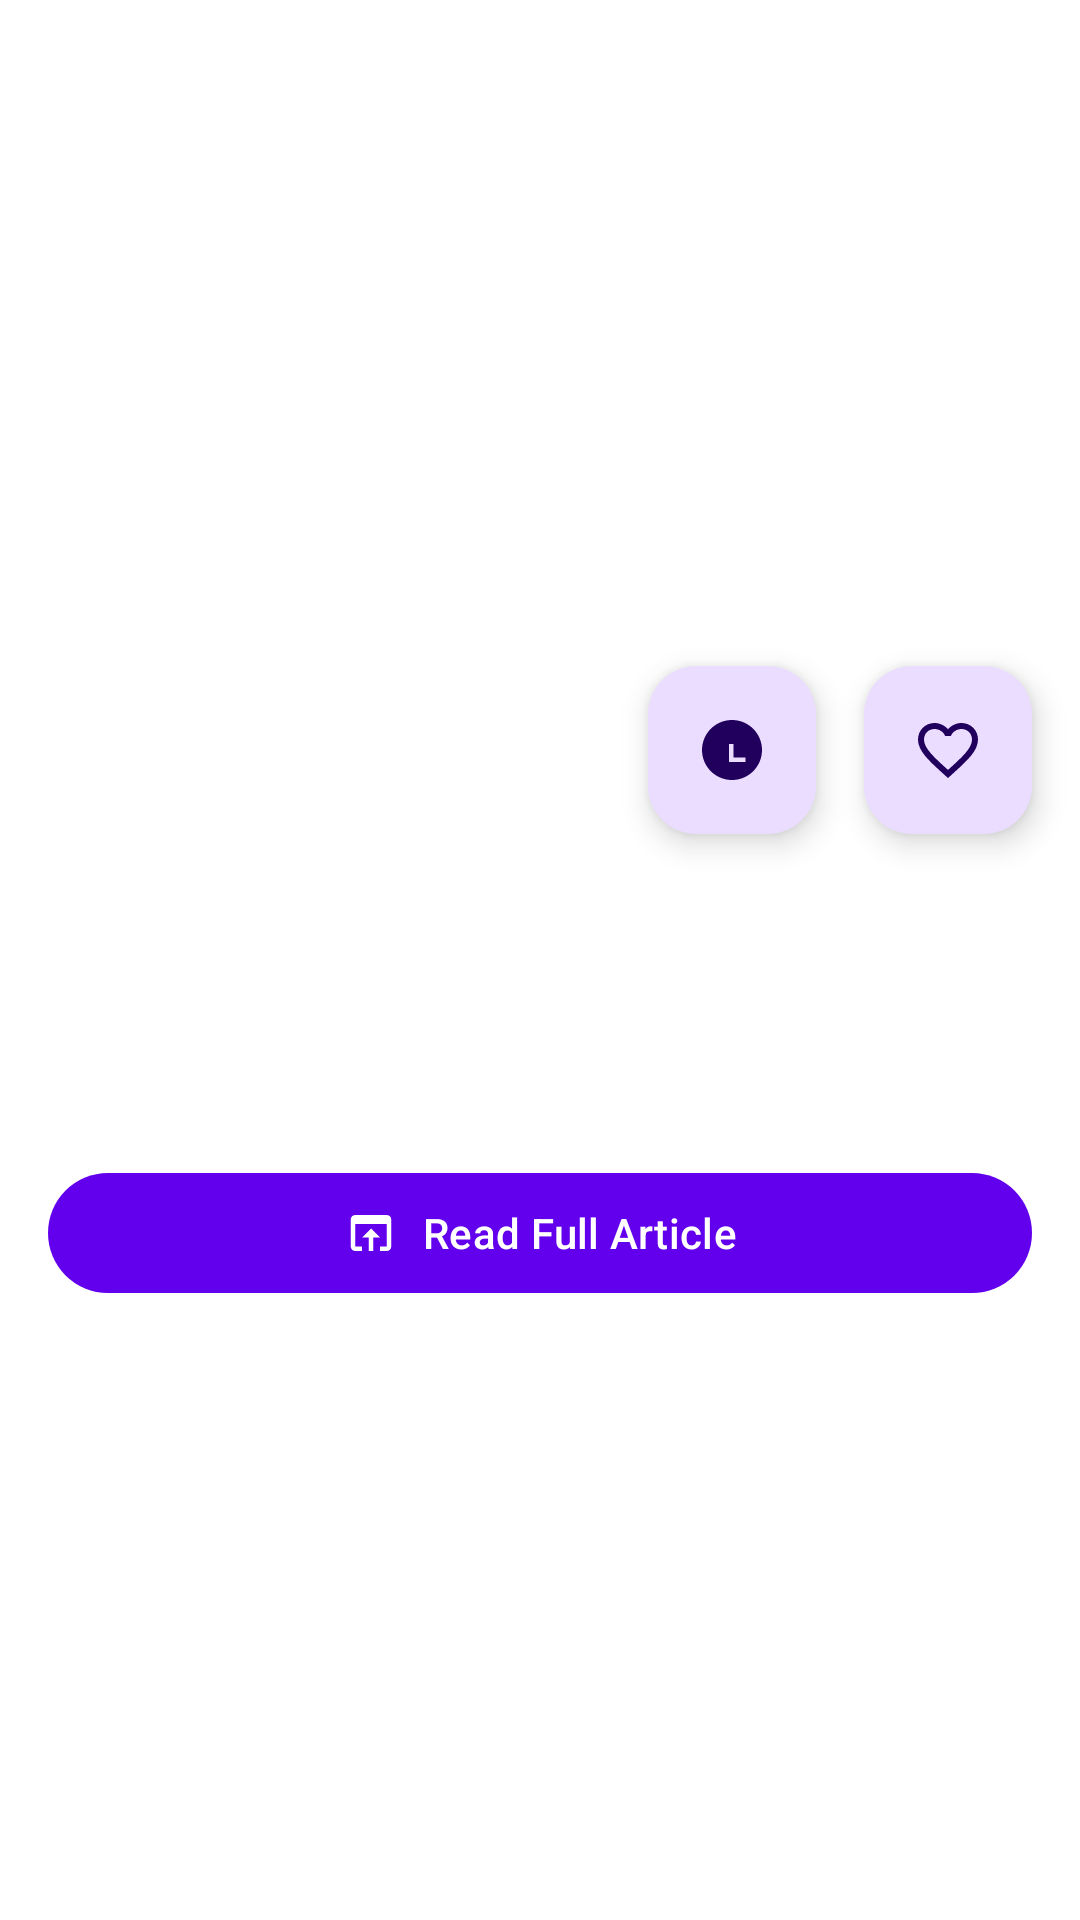

Write the Android layout XML for this screen, with the resource values it uses.
<!-- AndroidManifest.xml: application theme Theme.SampleApp -->
<!-- res/layout/fragment_details.xml -->
<?xml version="1.0" encoding="utf-8"?>
<androidx.coordinatorlayout.widget.CoordinatorLayout xmlns:android="http://schemas.android.com/apk/res/android"
    xmlns:app="http://schemas.android.com/apk/res-auto"
    xmlns:tools="http://schemas.android.com/tools"
    android:layout_width="match_parent"
    android:layout_height="match_parent"
    android:background="@color/background_primary">

    <com.google.android.material.appbar.AppBarLayout
        android:id="@+id/app_bar_layout"
        android:layout_width="match_parent"
        android:layout_height="wrap_content"
        android:theme="@style/ThemeOverlay.AppCompat.Dark.ActionBar">

        <com.google.android.material.appbar.CollapsingToolbarLayout
            android:id="@+id/collapsing_toolbar"
            android:layout_width="match_parent"
            android:layout_height="250dp"
            app:contentScrim="?attr/colorPrimary"
            app:layout_scrollFlags="scroll|exitUntilCollapsed">

            <ImageView
                android:id="@+id/iv_article_image"
                android:layout_width="match_parent"
                android:layout_height="match_parent"
                android:scaleType="centerCrop"
                app:layout_collapseMode="parallax" />

            <androidx.appcompat.widget.Toolbar
                android:id="@+id/toolbar"
                android:layout_width="match_parent"
                android:layout_height="?attr/actionBarSize"
                app:layout_collapseMode="pin" />

        </com.google.android.material.appbar.CollapsingToolbarLayout>

    </com.google.android.material.appbar.AppBarLayout>

    <androidx.core.widget.NestedScrollView
        android:layout_width="match_parent"
        android:layout_height="match_parent"
        app:layout_behavior="@string/appbar_scrolling_view_behavior">

        <androidx.constraintlayout.widget.ConstraintLayout
            android:layout_width="match_parent"
            android:layout_height="wrap_content"
            android:padding="16dp">

            <TextView
                android:id="@+id/tv_article_title"
                android:layout_width="0dp"
                android:layout_height="wrap_content"
                android:textAppearance="@style/TextAppearance.AppCompat.Headline"
                android:textColor="@color/text_primary"
                app:layout_constraintEnd_toEndOf="parent"
                app:layout_constraintStart_toStartOf="parent"
                app:layout_constraintTop_toTopOf="parent"
                tools:text="Article Title" />

            <TextView
                android:id="@+id/tv_article_author"
                android:layout_width="wrap_content"
                android:layout_height="wrap_content"
                android:layout_marginTop="8dp"
                android:textAppearance="@style/TextAppearance.AppCompat.Subhead"
                android:textColor="@color/text_secondary"
                app:layout_constraintStart_toStartOf="parent"
                app:layout_constraintTop_toBottomOf="@+id/tv_article_title"
                tools:text="Author" />

            <TextView
                android:id="@+id/tv_article_date"
                android:layout_width="wrap_content"
                android:layout_height="wrap_content"
                android:layout_marginStart="8dp"
                android:textAppearance="@style/TextAppearance.AppCompat.Subhead"
                android:textColor="@color/text_secondary"
                app:layout_constraintStart_toEndOf="@+id/tv_article_author"
                app:layout_constraintTop_toTopOf="@+id/tv_article_author"
                tools:text="dd/MM/yyyy" />

            <TextView
                android:id="@+id/tv_article_content"
                android:layout_width="0dp"
                android:layout_height="wrap_content"
                android:layout_marginTop="16dp"
                android:textAppearance="@style/TextAppearance.AppCompat.Body1"
                android:textColor="@color/text_primary"
                app:layout_constraintEnd_toEndOf="parent"
                app:layout_constraintStart_toStartOf="parent"
                app:layout_constraintTop_toBottomOf="@+id/tv_article_author"
                tools:text="Article content goes here..." />

            <com.google.android.material.button.MaterialButton
                android:id="@+id/btn_read_full_article"
                android:layout_width="0dp"
                android:layout_height="wrap_content"
                android:layout_marginTop="24dp"
                android:text="Read Full Article"
                android:textAllCaps="false"
                app:icon="@drawable/ic_open_in_browser"
                app:iconGravity="textStart"
                app:layout_constraintEnd_toEndOf="parent"
                app:layout_constraintStart_toStartOf="parent"
                app:layout_constraintTop_toBottomOf="@+id/tv_article_content" />

            <TextView
                android:id="@+id/tv_article_url"
                android:layout_width="0dp"
                android:layout_height="wrap_content"
                android:layout_marginTop="8dp"
                android:layout_marginBottom="32dp"
                android:textColor="@color/primary"
                android:textSize="12sp"
                android:maxLines="2"
                android:ellipsize="end"
                app:layout_constraintEnd_toEndOf="parent"
                app:layout_constraintStart_toStartOf="parent"
                app:layout_constraintTop_toBottomOf="@+id/btn_read_full_article"
                tools:text="https://example.com/article" />

        </androidx.constraintlayout.widget.ConstraintLayout>

    </androidx.core.widget.NestedScrollView>

    <com.google.android.material.floatingactionbutton.FloatingActionButton
        android:id="@+id/fab_favorite"
        android:layout_width="wrap_content"
        android:layout_height="wrap_content"
        android:layout_marginEnd="16dp"
        android:src="@drawable/ic_favorite_border"
        app:layout_anchor="@id/app_bar_layout"
        app:layout_anchorGravity="bottom|end" />

    <com.google.android.material.floatingactionbutton.FloatingActionButton
        android:id="@+id/fab_read_later"
        android:layout_width="wrap_content"
        android:layout_height="wrap_content"
        android:layout_marginEnd="88dp"
        android:src="@drawable/ic_watch_later"
        app:layout_anchor="@id/app_bar_layout"
        app:layout_anchorGravity="bottom|end" />

</androidx.coordinatorlayout.widget.CoordinatorLayout>
<!-- resources referenced by this layout -->
<resources>
  <color name="background_primary">#FFFFFF</color>
  <color name="primary">#6200EE</color>
  <color name="text_primary">#212121</color>
  <color name="text_secondary">#757575</color>
  <!-- drawable ic_favorite_border (drawable) -->
  <vector xmlns:android="http://schemas.android.com/apk/res/android"
      android:width="24dp"
      android:height="24dp"
      android:viewportWidth="24.0"
      android:viewportHeight="24.0">
      <path
          android:fillColor="#FF000000"
          android:pathData="M16.5,3c-1.74,0 -3.41,0.81 -4.5,2.09C10.91,3.81 9.24,3 7.5,3 4.42,3 2,5.42 2,8.5c0,3.78 3.4,6.86 8.55,11.54L12,21.35l1.45,-1.32C18.6,15.36 22,12.28 22,8.5 22,5.42 19.58,3 16.5,3zM12.1,18.55l-0.1,0.1 -0.1,-0.1C7.14,14.24 4,11.39 4,8.5 4,6.5 5.5,5 7.5,5c1.54,0 3.04,0.99 3.57,2.36h1.87C13.46,5.99 14.96,5 16.5,5c2,0 3.5,1.5 3.5,3.5 0,2.89 -3.14,5.74 -7.9,10.05z" />
  </vector>
  <!-- drawable ic_open_in_browser (drawable) -->
  <vector xmlns:android="http://schemas.android.com/apk/res/android"
      android:width="24dp"
      android:height="24dp"
      android:viewportWidth="24"
      android:viewportHeight="24"
      android:tint="?attr/colorControlNormal">
    <path
        android:fillColor="@android:color/white"
        android:pathData="M19,4H5C3.89,4 3,4.9 3,6V18C3,19.1 3.89,20 5,20H8V18H5V8H19V18H16V20H19C20.1,20 21,19.1 21,18V6C21,4.9 20.11,4 19,4ZM12,10L8,14H11V20H13V14H16L12,10Z"/>
  </vector>
  <!-- drawable ic_watch_later (drawable) -->
  <vector xmlns:android="http://schemas.android.com/apk/res/android"
      android:width="24dp"
      android:height="24dp"
      android:viewportWidth="24.0"
      android:viewportHeight="24.0">
      <path
          android:fillColor="#FF000000"
          android:pathData="M12,2C6.48,2 2,6.48 2,12s4.48,10 10,10 10,-4.48 10,-10S17.52,2 12,2zm4.5,14H11v-6h1.5v4.5H16.5V16z" />
  </vector>
  <style name="Theme.SampleApp" parent="Base.Theme.SampleApp" />
  <style name="Base.Theme.SampleApp" parent="Theme.Material3.DayNight.NoActionBar">
          
          <item name="colorPrimary">@color/primary</item>
          <item name="colorPrimaryDark">@color/primary_dark</item>
          <item name="colorAccent">@color/accent</item>
          <item name="android:colorBackground">@color/background_primary</item>
          <item name="colorSurface">@color/surface</item>
          <item name="android:textColorPrimary">@color/text_primary</item>
          <item name="android:textColorSecondary">@color/text_secondary</item>
      </style>
  <color name="primary_dark">#3700B3</color>
  <color name="accent">#03DAC5</color>
  <color name="surface">#FFFFFF</color>
</resources>
